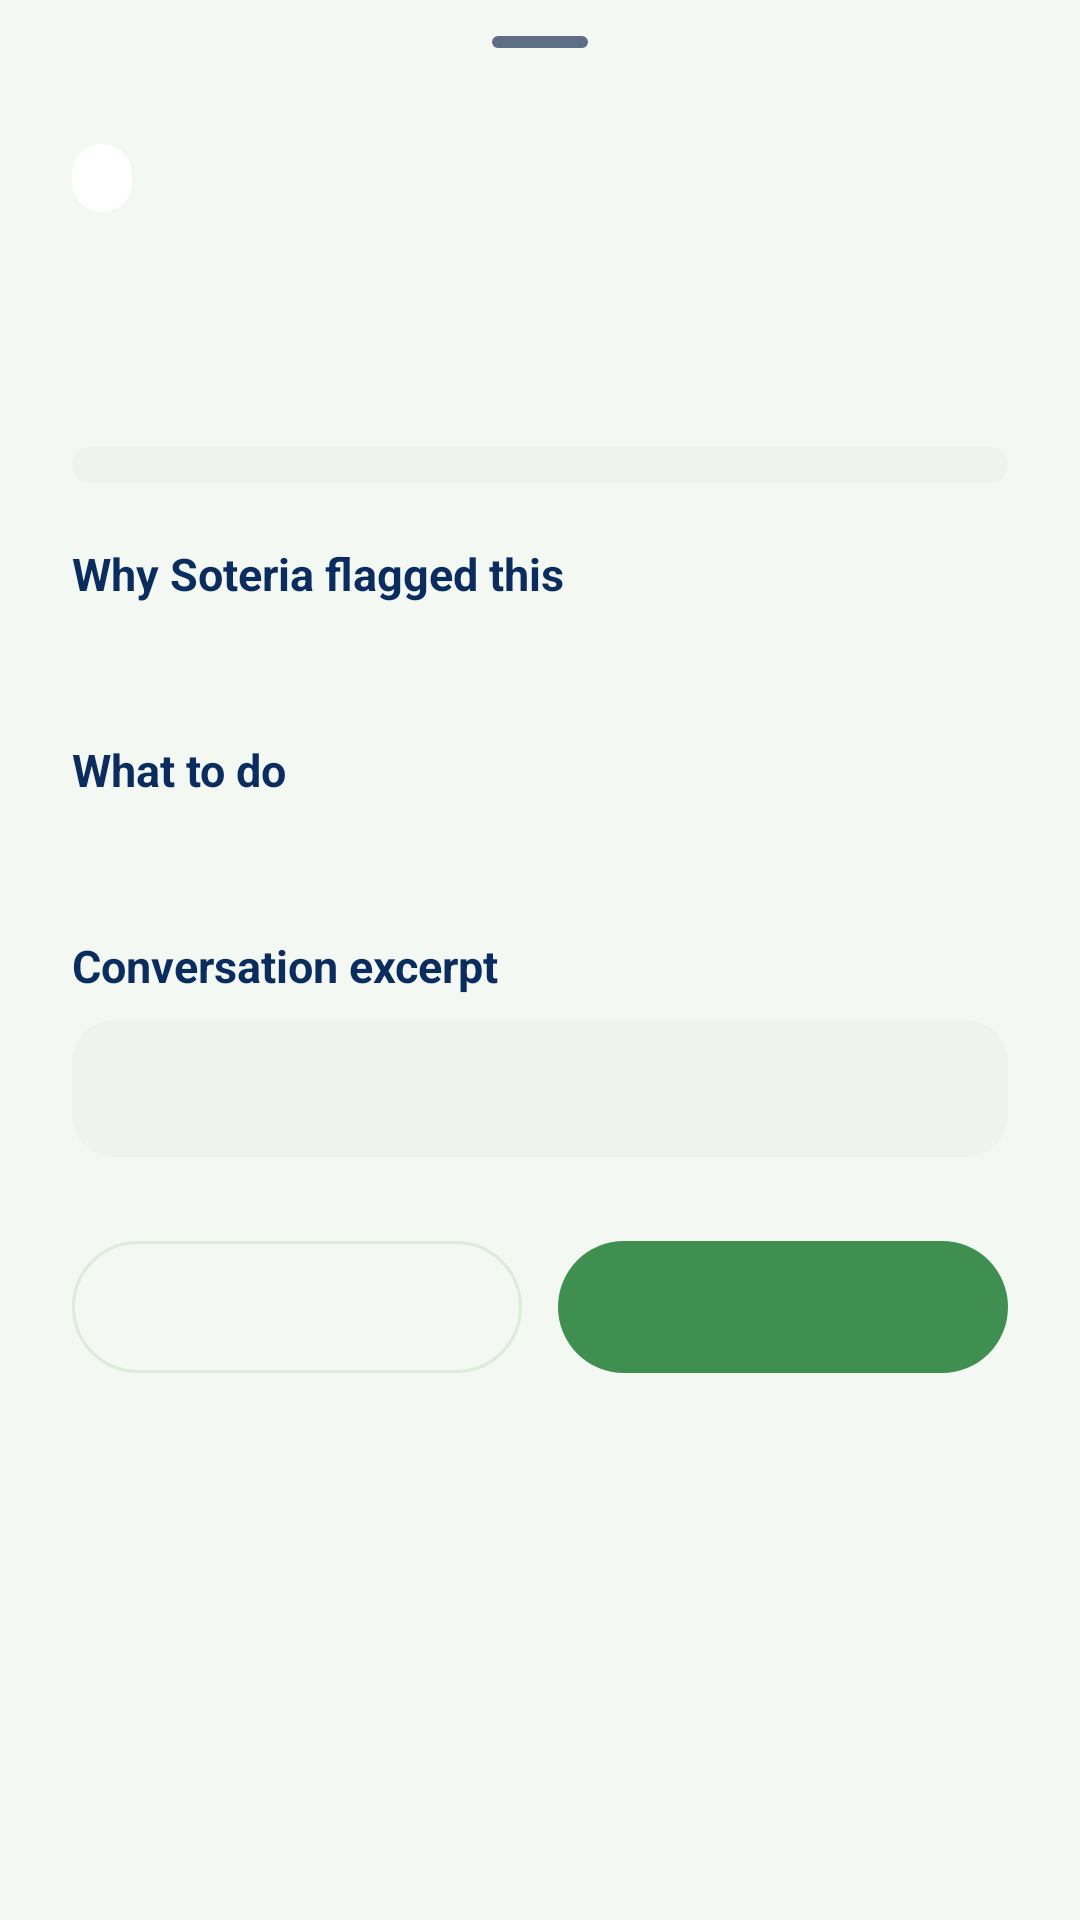

Reconstruct the res/layout file that produces this screen, plus the resources it refers to.
<!-- AndroidManifest.xml: application theme Theme.Soteria -->
<!-- res/layout/sheet_alert_detail.xml -->
<?xml version="1.0" encoding="utf-8"?>

<androidx.core.widget.NestedScrollView xmlns:android="http://schemas.android.com/apk/res/android"
    xmlns:tools="http://schemas.android.com/tools"
    android:layout_width="match_parent"
    android:layout_height="wrap_content">

    <LinearLayout
        android:layout_width="match_parent"
        android:layout_height="wrap_content"
        android:orientation="vertical"
        android:paddingStart="24dp"
        android:paddingEnd="24dp"
        android:paddingBottom="24dp">

        <com.google.android.material.bottomsheet.BottomSheetDragHandleView
            android:layout_width="match_parent"
            android:layout_height="wrap_content" />

        <LinearLayout
            android:layout_width="match_parent"
            android:layout_height="wrap_content"
            android:gravity="center_vertical"
            android:orientation="horizontal">

            <TextView
                android:id="@+id/sheetSeverity"
                android:layout_width="wrap_content"
                android:layout_height="wrap_content"
                android:background="@drawable/bg_pill"
                android:paddingStart="10dp"
                android:paddingTop="4dp"
                android:paddingEnd="10dp"
                android:paddingBottom="4dp"
                android:textSize="11sp"
                android:textStyle="bold"
                tools:text="HIGH RISK" />

            <Space
                android:layout_width="0dp"
                android:layout_height="0dp"
                android:layout_weight="1" />

            <TextView
                android:id="@+id/sheetTime"
                android:layout_width="wrap_content"
                android:layout_height="wrap_content"
                android:textColor="#5E6E84"
                android:textSize="12sp"
                tools:text="Yesterday · 4:18 PM" />
        </LinearLayout>

        <TextView
            android:id="@+id/sheetCaller"
            android:layout_width="match_parent"
            android:layout_height="wrap_content"
            android:layout_marginTop="12dp"
            android:textColor="#0B2C5E"
            android:textSize="22sp"
            android:textStyle="bold"
            tools:text="Unknown Caller" />

        <TextView
            android:id="@+id/sheetNumber"
            android:layout_width="match_parent"
            android:layout_height="wrap_content"
            android:layout_marginTop="2dp"
            android:textColor="#5E6E84"
            android:textSize="14sp"
            tools:text="Private number" />

        
        <LinearLayout
            android:id="@+id/sheetFacts"
            android:layout_width="match_parent"
            android:layout_height="wrap_content"
            android:layout_marginTop="16dp"
            android:background="@drawable/bg_soft_box"
            android:orientation="vertical"
            android:paddingStart="16dp"
            android:paddingTop="6dp"
            android:paddingEnd="16dp"
            android:paddingBottom="6dp" />

        <TextView
            android:layout_width="wrap_content"
            android:layout_height="wrap_content"
            android:layout_marginTop="20dp"
            android:text="@string/alerts_why_title"
            android:textColor="#0B2C5E"
            android:textSize="15sp"
            android:textStyle="bold" />

        <TextView
            android:id="@+id/sheetWhy"
            android:layout_width="match_parent"
            android:layout_height="wrap_content"
            android:layout_marginTop="6dp"
            android:lineSpacingExtra="4dp"
            android:textColor="#334155"
            android:textSize="14sp"
            tools:text="• Possible impersonation\n• Credential request" />

        <TextView
            android:layout_width="wrap_content"
            android:layout_height="wrap_content"
            android:layout_marginTop="20dp"
            android:text="@string/alerts_todo_title"
            android:textColor="#0B2C5E"
            android:textSize="15sp"
            android:textStyle="bold" />

        <TextView
            android:id="@+id/sheetTodo"
            android:layout_width="match_parent"
            android:layout_height="wrap_content"
            android:layout_marginTop="6dp"
            android:lineSpacingExtra="4dp"
            android:textColor="#334155"
            android:textSize="14sp"
            tools:text="1. Don't share passwords or one-time codes." />

        <TextView
            android:layout_width="wrap_content"
            android:layout_height="wrap_content"
            android:layout_marginTop="20dp"
            android:text="@string/alerts_excerpt_title"
            android:textColor="#0B2C5E"
            android:textSize="15sp"
            android:textStyle="bold" />

        <TextView
            android:id="@+id/sheetTranscript"
            android:layout_width="match_parent"
            android:layout_height="wrap_content"
            android:layout_marginTop="8dp"
            android:background="@drawable/bg_soft_box"
            android:lineSpacingExtra="4dp"
            android:padding="14dp"
            android:textColor="#334155"
            android:textIsSelectable="true"
            android:textSize="13sp"
            tools:text="Caller: I'm calling from your IT department." />

        <LinearLayout
            android:layout_width="match_parent"
            android:layout_height="wrap_content"
            android:layout_marginTop="24dp"
            android:orientation="horizontal">

            <com.google.android.material.button.MaterialButton
                android:id="@+id/sheetSecondary"
                style="@style/Widget.Material3.Button.OutlinedButton"
                android:layout_width="0dp"
                android:layout_height="52dp"
                android:layout_marginEnd="6dp"
                android:layout_weight="1"
                android:textAllCaps="false"
                tools:text="False alarm" />

            <com.google.android.material.button.MaterialButton
                android:id="@+id/sheetPrimary"
                android:layout_width="0dp"
                android:layout_height="52dp"
                android:layout_marginStart="6dp"
                android:layout_weight="1"
                android:textAllCaps="false"
                tools:text="Mark reviewed" />
        </LinearLayout>
    </LinearLayout>
</androidx.core.widget.NestedScrollView>
<!-- resources referenced by this layout -->
<resources>
  <!-- drawable bg_pill (drawable) -->
  <?xml version="1.0" encoding="utf-8"?>
  
  <shape xmlns:android="http://schemas.android.com/apk/res/android">
      <solid android:color="#FFFFFF" />
      <corners android:radius="100dp" />
  </shape>
  <!-- drawable bg_soft_box (drawable) -->
  <?xml version="1.0" encoding="utf-8"?>
  
  <shape xmlns:android="http://schemas.android.com/apk/res/android">
      <solid android:color="#EEF4ED" />
      <corners android:radius="14dp" />
  </shape>
  <string name="alerts_excerpt_title">Conversation excerpt</string>
  <string name="alerts_todo_title">What to do</string>
  <string name="alerts_why_title">Why Soteria flagged this</string>
  <style name="Theme.Soteria" parent="Base.Theme.Soteria" />
  <style name="Base.Theme.Soteria" parent="Theme.Material3.Light.NoActionBar">
          <item name="colorPrimary">@color/soteria_green</item>
          <item name="colorOnPrimary">@color/white</item>
          <item name="colorPrimaryContainer">@color/soteria_green_soft</item>
          <item name="colorOnPrimaryContainer">@color/soteria_navy</item>
          <item name="colorSecondary">@color/soteria_navy</item>
          <item name="colorOnSecondary">@color/white</item>
          <item name="colorSecondaryContainer">@color/soteria_tile</item>
          <item name="colorOnSecondaryContainer">@color/soteria_navy</item>
          <item name="colorTertiary">@color/soteria_green_dark</item>
          <item name="android:colorBackground">@color/soteria_mint_bg</item>
          <item name="colorSurface">@color/white</item>
          <item name="colorOnSurface">@color/soteria_navy</item>
          <item name="colorOnSurfaceVariant">@color/soteria_slate</item>
          <item name="colorOutline">@color/soteria_stroke</item>
          <item name="colorSurfaceContainer">@color/soteria_tile</item>
          <item name="android:windowBackground">@color/soteria_mint_bg</item>
          <item name="android:statusBarColor" tools:targetApi="21">@android:color/transparent</item>
          <item name="android:windowLightStatusBar" tools:targetApi="23">true</item>
      </style>
  <color name="soteria_green">#3F8F50</color>
  <color name="white">#FFFFFFFF</color>
  <color name="soteria_green_soft">#DDF0D8</color>
  <color name="soteria_navy">#0B2C5E</color>
  <color name="soteria_tile">#E3F1E1</color>
  <color name="soteria_green_dark">#2E7040</color>
  <color name="soteria_mint_bg">#F3F8F2</color>
  <color name="soteria_slate">#5E6E84</color>
  <color name="soteria_stroke">#DDEBDA</color>
</resources>
